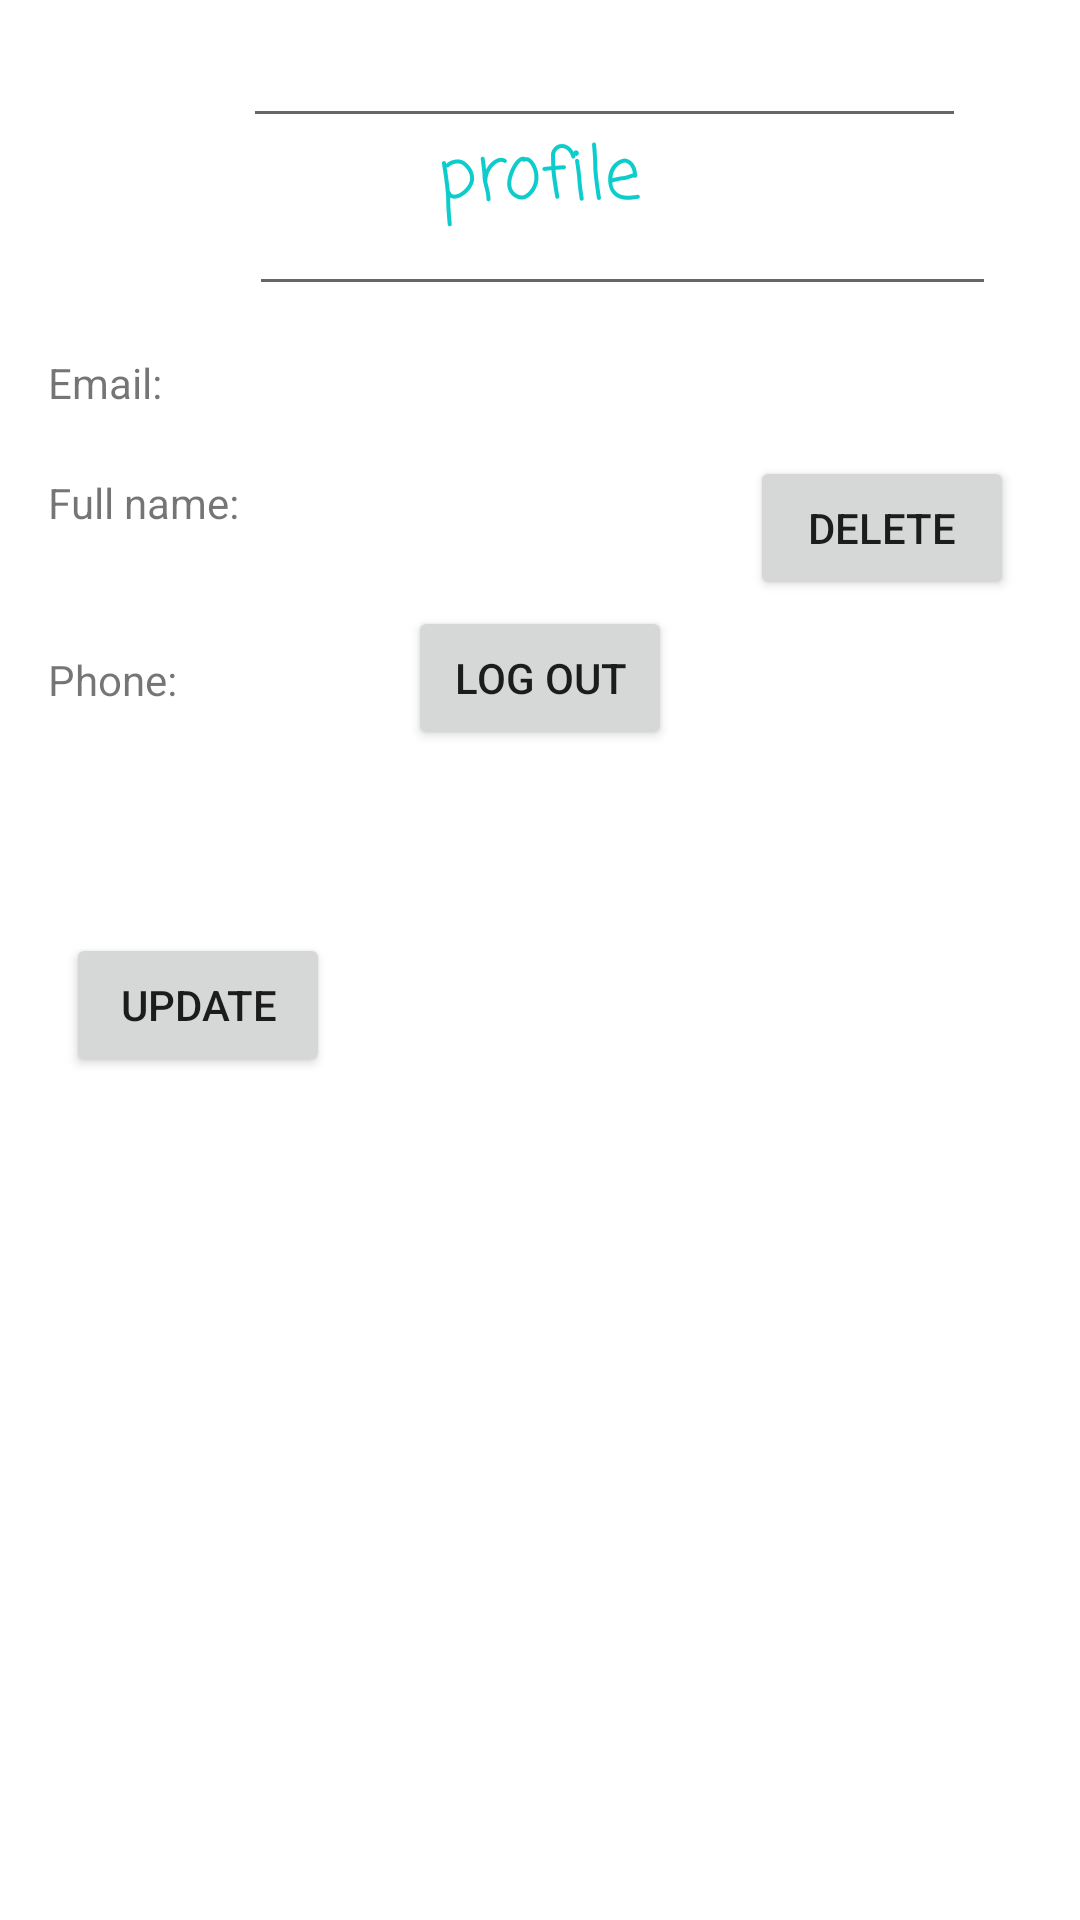

Produce the Android XML layout that renders to this screen, including the resource entries it uses.
<!-- AndroidManifest.xml: application theme Theme.OrgTuwaiqHospitalAppointment -->
<!-- res/layout/activity_profile.xml -->
<?xml version="1.0" encoding="utf-8"?>
<androidx.constraintlayout.widget.ConstraintLayout xmlns:android="http://schemas.android.com/apk/res/android"
    xmlns:app="http://schemas.android.com/apk/res-auto"
    xmlns:tools="http://schemas.android.com/tools"
    android:layout_width="match_parent"
    android:layout_height="match_parent"
    tools:context=".view.Profile.ProfileActivity">

    <Button
        android:id="@+id/buttonUpdate"
        android:layout_width="wrap_content"
        android:layout_height="wrap_content"
        android:layout_marginStart="80dp"
        android:layout_marginTop="50dp"
        android:layout_marginEnd="70dp"
        android:text="UPDATE"
        app:layout_constraintEnd_toStartOf="@+id/buttonDelete"
        app:layout_constraintStart_toStartOf="parent"
        app:layout_constraintTop_toBottomOf="@+id/textViewPhone" />

    <TextView
        android:id="@+id/textViewemail"
        android:layout_width="64dp"
        android:layout_height="28dp"
        android:layout_marginStart="16dp"
        android:layout_marginTop="118dp"
        android:text="Email:"
        app:layout_constraintStart_toStartOf="parent"
        app:layout_constraintTop_toTopOf="parent" />

    <TextView
        android:id="@+id/textViewfullname"
        android:layout_width="65dp"
        android:layout_height="47dp"
        android:layout_marginStart="16dp"
        android:layout_marginTop="12dp"
        android:text="Full name:"
        app:layout_constraintStart_toStartOf="parent"
        app:layout_constraintTop_toBottomOf="@+id/textViewemail" />

    <TextView
        android:id="@+id/textViewPhone"
        android:layout_width="67dp"
        android:layout_height="44dp"
        android:layout_marginStart="16dp"
        android:layout_marginTop="12dp"
        android:text="Phone:"
        app:layout_constraintStart_toStartOf="parent"
        app:layout_constraintTop_toBottomOf="@+id/textViewfullname" />

    <TextView
        android:id="@+id/textViewEmailAdd"
        android:layout_width="211dp"
        android:layout_height="28dp"
        android:layout_marginTop="40dp"
        app:layout_constraintStart_toEndOf="@+id/textViewemail"
        app:layout_constraintTop_toBottomOf="@+id/textViewProfile" />

    <TextView
        android:id="@+id/textViewProfile"
        android:layout_width="wrap_content"
        android:layout_height="wrap_content"
        android:layout_marginStart="16dp"
        android:layout_marginTop="41dp"
        android:layout_marginEnd="16dp"
        android:fontFamily="casual"
        android:text="profile"
        android:textColor="#0CCCCC"
        android:textSize="24sp"
        app:layout_constraintEnd_toEndOf="parent"
        app:layout_constraintStart_toStartOf="parent"
        app:layout_constraintTop_toTopOf="parent" />

    <Button
        android:id="@+id/buttonDelete"
        android:layout_width="wrap_content"
        android:layout_height="wrap_content"
        android:layout_marginStart="70dp"
        android:layout_marginTop="50dp"
        android:layout_marginEnd="80dp"
        android:text="Delete"
        app:layout_constraintEnd_toEndOf="parent"
        app:layout_constraintStart_toEndOf="@+id/buttonUpdate"
        app:layout_constraintTop_toBottomOf="@+id/editTextPhone" />

    <EditText
        android:id="@+id/editTextPhone"
        android:layout_width="249dp"
        android:layout_height="44dp"
        android:layout_marginTop="12dp"
        android:ems="10"
        android:inputType="phone"
        app:layout_constraintStart_toEndOf="@+id/textViewPhone"
        app:layout_constraintTop_toBottomOf="@+id/editTextTextFullName" />

    <EditText
        android:id="@+id/editTextTextFullName"
        android:layout_width="241dp"
        android:layout_height="46dp"
        android:ems="10"
        android:inputType="textEmailAddress"
        app:layout_constraintStart_toEndOf="@+id/textViewfullname"
        tools:layout_editor_absoluteY="158dp" />

    <Button
        android:id="@+id/buttonLogOut"
        android:layout_width="wrap_content"
        android:layout_height="wrap_content"
        android:layout_marginStart="16dp"
        android:layout_marginTop="100dp"
        android:layout_marginEnd="16dp"
        android:text="Log Out"
        app:layout_constraintEnd_toEndOf="parent"
        app:layout_constraintStart_toStartOf="parent"
        app:layout_constraintTop_toBottomOf="@+id/editTextPhone" />

</androidx.constraintlayout.widget.ConstraintLayout>
<!-- resources referenced by this layout -->
<resources>
  <style name="Theme.OrgTuwaiqHospitalAppointment" parent="Theme.MaterialComponents.DayNight.DarkActionBar">
          
          <item name="colorPrimary">@color/purple_500</item>
          <item name="colorPrimaryVariant">@color/purple_700</item>
          <item name="colorOnPrimary">@color/white</item>
          
          <item name="colorSecondary">@color/teal_200</item>
          <item name="colorSecondaryVariant">@color/teal_700</item>
          <item name="colorOnSecondary">@color/black</item>
          
          <item name="android:statusBarColor" tools:targetApi="l">?attr/colorPrimaryVariant</item>
          
      </style>
  <color name="purple_500">#0CCCCC</color>
  <color name="purple_700">#0CCCCC</color>
  <color name="white">#FFFFFFFF</color>
  <color name="teal_200">#FF03DAC5</color>
  <color name="teal_700">#FF018786</color>
  <color name="black">#FF000000</color>
</resources>
